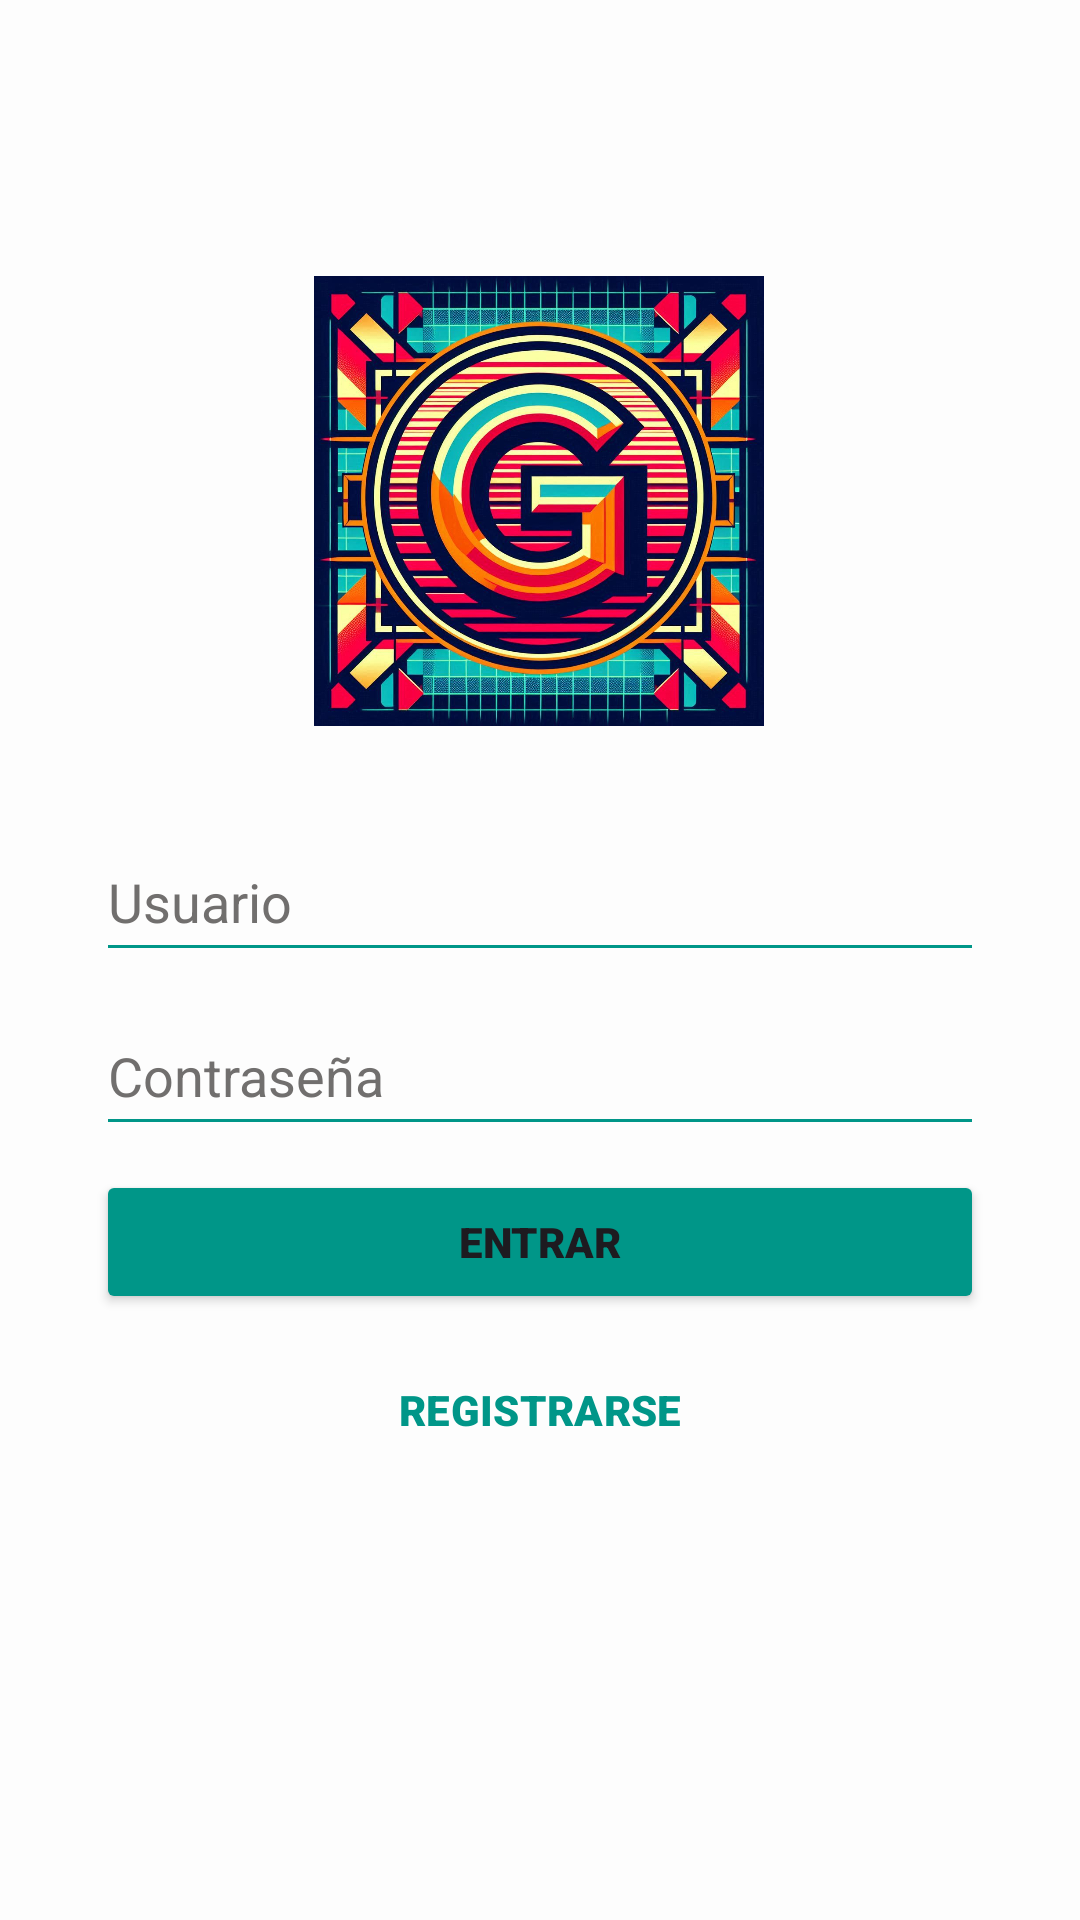

Write the Android layout XML for this screen, with the resource values it uses.
<!-- AndroidManifest.xml: application theme Theme.GameLend -->
<!-- res/layout/activity_main.xml -->
<?xml version="1.0" encoding="utf-8"?>
<androidx.constraintlayout.widget.ConstraintLayout xmlns:android="http://schemas.android.com/apk/res/android"
    xmlns:app="http://schemas.android.com/apk/res-auto"
    xmlns:tools="http://schemas.android.com/tools"
    android:id="@+id/main"
    android:layout_width="match_parent"
    android:layout_height="match_parent"
    tools:context=".Activitys.MainActivity"
    android:background="#FDFDFD">

    <ImageView
        android:id="@+id/imageViewLogo"
        android:layout_width="150dp"
        android:layout_height="150dp"
        android:layout_marginStart="8dp"
        android:layout_marginTop="92dp"
        android:layout_marginEnd="8dp"
        app:layout_constraintEnd_toEndOf="parent"
        app:layout_constraintHorizontal_bias="0.498"
        app:layout_constraintStart_toStartOf="parent"
        app:layout_constraintTop_toTopOf="parent"
        app:srcCompat="@drawable/logo" />

    <EditText
        android:id="@+id/editTextUsuario"
        android:layout_width="match_parent"
        android:layout_height="50dp"
        android:layout_marginStart="32dp"
        android:layout_marginTop="32dp"
        android:layout_marginEnd="32dp"
        android:backgroundTint="#009688"
        android:ems="10"
        android:hint="Usuario"
        android:inputType="text"
        android:textColor="@color/black"
        android:textColorHint="#716f6e"
        app:layout_constraintEnd_toEndOf="parent"
        app:layout_constraintStart_toStartOf="parent"
        app:layout_constraintTop_toBottomOf="@+id/imageViewLogo" />

    <EditText
        android:id="@+id/editTextContrasena"
        android:layout_width="match_parent"
        android:layout_height="50dp"
        android:layout_marginStart="32dp"
        android:layout_marginTop="8dp"
        android:layout_marginEnd="32dp"
        android:backgroundTint="#009688"
        android:ems="10"
        android:hint="Contraseña"
        android:inputType="textPassword"
        android:textColor="@color/black"
        android:textColorHint="#716f6e"
        app:layout_constraintEnd_toEndOf="parent"
        app:layout_constraintStart_toStartOf="parent"
        app:layout_constraintTop_toBottomOf="@+id/editTextUsuario" />

    <Button
        android:id="@+id/buttonEntrar"
        android:layout_width="match_parent"
        android:layout_height="wrap_content"
        android:layout_marginStart="32dp"
        android:layout_marginTop="8dp"
        android:layout_marginEnd="32dp"
        android:backgroundTint="#009688"
        android:fontFamily="sans-serif-black"
        android:text="ENTRAR"
        app:layout_constraintEnd_toEndOf="parent"
        app:layout_constraintStart_toStartOf="parent"
        app:layout_constraintTop_toBottomOf="@+id/editTextContrasena" />
        

    <Button
        android:id="@+id/buttonRegistrarse"
        style="?attr/materialButtonOutlinedStyle"
        android:layout_width="match_parent"
        android:layout_height="wrap_content"
        android:layout_marginStart="32dp"
        android:layout_marginTop="8dp"
        android:layout_marginEnd="32dp"
        android:fontFamily="sans-serif-black"
        android:text="REGISTRARSE"
        android:textColor="#009688"
        app:layout_constraintEnd_toEndOf="parent"
        app:layout_constraintStart_toStartOf="parent"
        app:layout_constraintTop_toBottomOf="@+id/buttonEntrar"
        app:strokeColor="#009688" />

</androidx.constraintlayout.widget.ConstraintLayout>
<!-- resources referenced by this layout -->
<resources>
  <!-- drawable logo: png bitmap (drawable, 220989 bytes) -->
  <style name="Theme.GameLend" parent="Base.Theme.GameLend" />
  <style name="Base.Theme.GameLend" parent="Theme.Material3.DayNight.NoActionBar">
          
          
      </style>
  <!-- not gathered from this repository: default colours our renderer supplied (Android Studio template values) -->
  <color name="black">#FF000000</color>
</resources>
